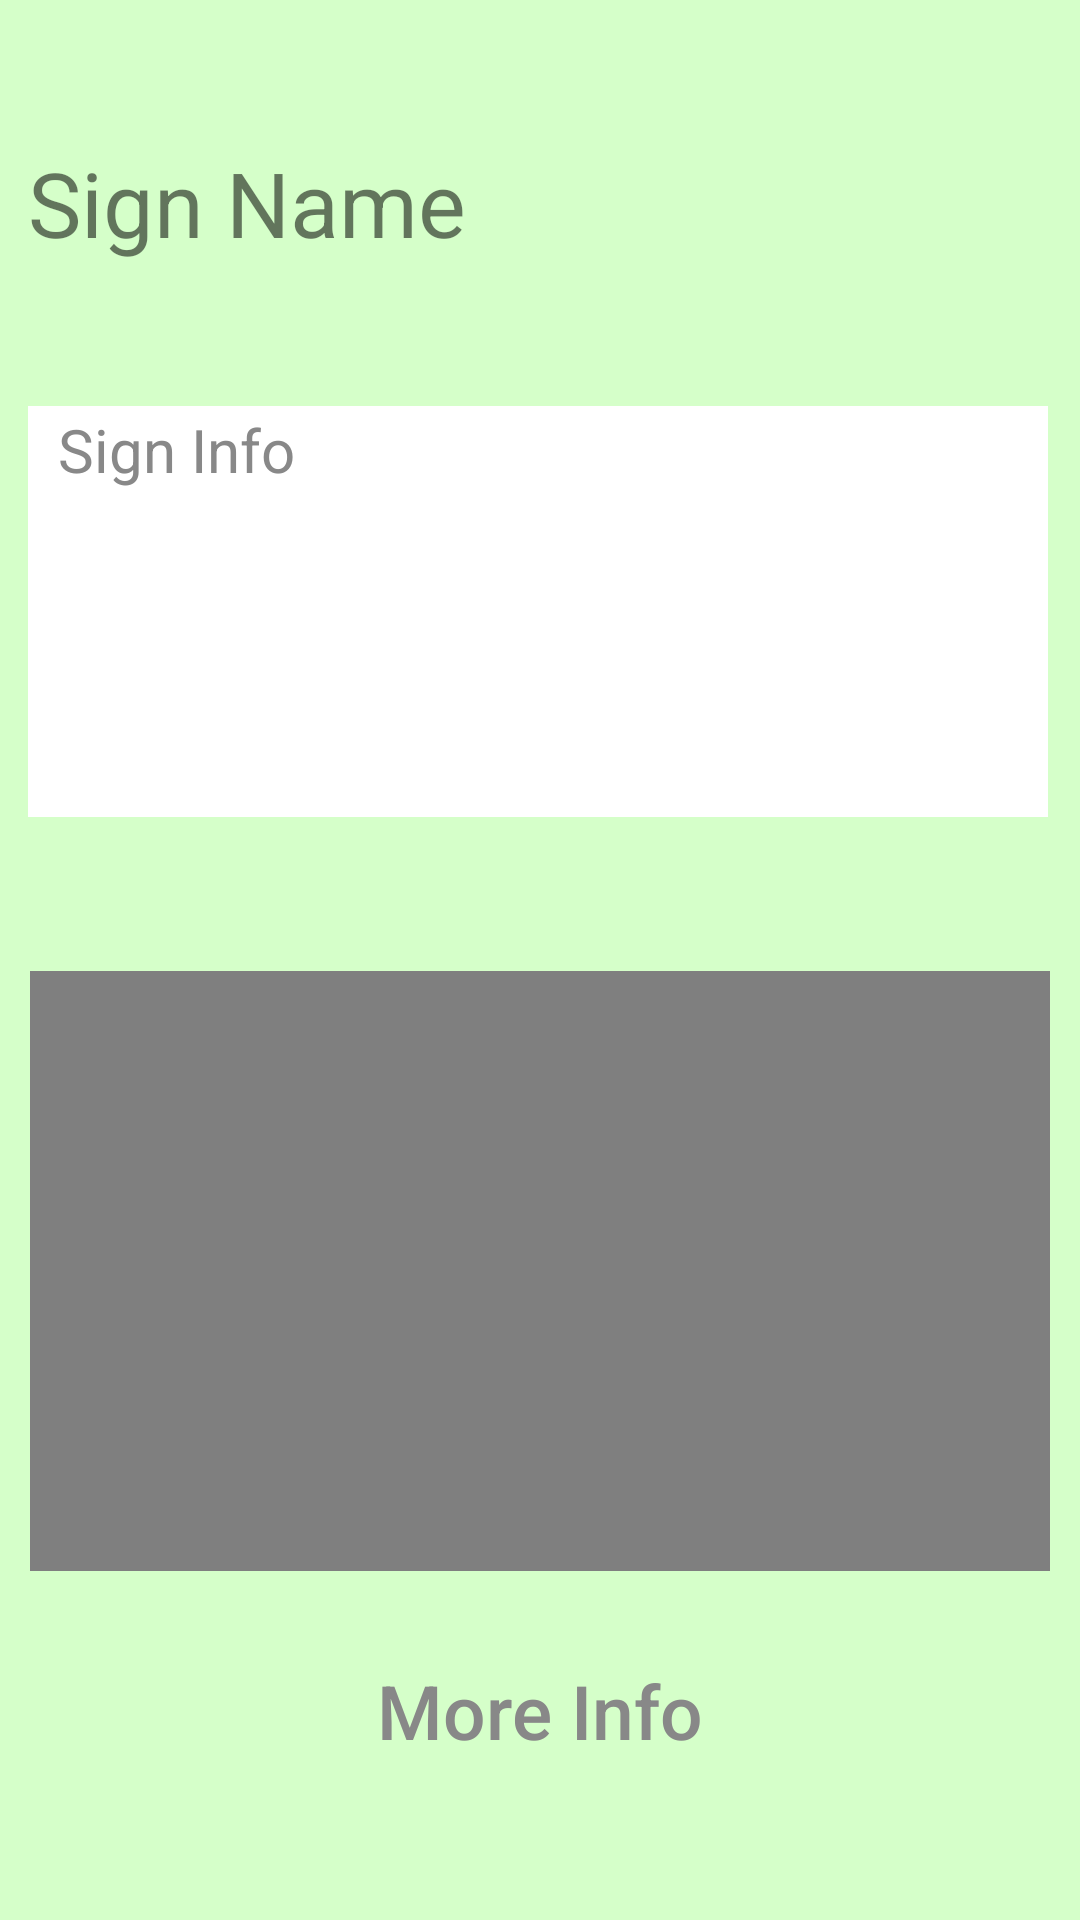

Layout XML and referenced resources for this Android screen:
<!-- AndroidManifest.xml: application theme AppTheme -->
<!-- res/layout/dictionary_sign.xml -->
<?xml version="1.0" encoding="utf-8"?>
<android.support.constraint.ConstraintLayout xmlns:android="http://schemas.android.com/apk/res/android"
    xmlns:app="http://schemas.android.com/apk/res-auto"
    xmlns:tools="http://schemas.android.com/tools"
    android:layout_width="match_parent"
    android:layout_height="match_parent"
    android:background="#D5FFC9"
    android:backgroundTint="#D5FFC9"
    tools:context=".InfoLesson">

    <TextView
        android:id="@+id/wordText"
        android:layout_width="340dp"
        android:layout_height="wrap_content"
        android:fontFamily="sans-serif"
        android:padding="1dp"
        android:paddingStart="0dp"
        android:singleLine="false"
        android:text="Sign Name"
        android:textSize="30sp"
        app:layout_constraintBottom_toTopOf="@+id/topInfo"
        app:layout_constraintEnd_toEndOf="@+id/topInfo"
        app:layout_constraintStart_toStartOf="@+id/topInfo"
        app:layout_constraintTop_toTopOf="parent" />

    <TextView
        android:id="@+id/topInfo"
        android:layout_width="340dp"
        android:layout_height="137dp"
        android:layout_marginStart="16dp"
        android:layout_marginBottom="5dp"
        android:layout_marginEnd="16dp"
        android:background="#FFFFFF"
        android:backgroundTint="#FFFFFF"
        android:contentDescription="The description of how to sign the sign"
        android:fontFamily="sans-serif"
        android:padding="1dp"
        android:paddingStart="10dp"
        android:text="Sign Info"
        android:textColor="#888888"
        android:textSize="20sp"
        app:layout_constraintBottom_toTopOf="@+id/signVideo"
        app:layout_constraintEnd_toEndOf="parent"
        app:layout_constraintHorizontal_bias="0.573"
        app:layout_constraintStart_toStartOf="parent"
        app:layout_constraintTop_toBottomOf="@id/wordText" />

    <Button
        android:id="@+id/moreInfoButton"
        android:layout_width="156dp"
        android:layout_height="wrap_content"
        android:layout_marginEnd="8dp"
        android:layout_marginStart="8dp"
        android:layout_marginTop="8dp"
        android:background="@drawable/buttonrounding"
        android:backgroundTint="#FFFFFF"
        android:onClick="dictMoreInfoButton"
        android:paddingEnd="10dp"
        android:paddingStart="10dp"
        android:text="More Info"
        android:textAllCaps="false"
        android:textColor="#888888"
        android:textSize="25sp"
        app:layout_constraintBottom_toBottomOf="parent"
        app:layout_constraintEnd_toEndOf="parent"
        app:layout_constraintStart_toStartOf="parent"
        app:layout_constraintTop_toBottomOf="@+id/signVideo"
        app:layout_constraintVertical_bias="0.243" />

    <VideoView
        android:id="@+id/signVideo"
        android:layout_width="340dp"
        android:layout_height="200dp"
        android:layout_marginBottom="70dp"
        app:layout_constraintBottom_toBottomOf="parent"
        app:layout_constraintEnd_toEndOf="parent"
        app:layout_constraintHorizontal_bias="0.505"
        app:layout_constraintStart_toStartOf="parent"
        app:layout_constraintTop_toBottomOf="@+id/topInfo" />

    <ImageView
        android:id="@+id/signJpg"
        android:layout_width="211dp"
        android:layout_height="188dp"
        android:layout_marginBottom="83dp"
        android:layout_marginStart="8dp"
        app:layout_constraintBottom_toBottomOf="parent"
        app:layout_constraintStart_toStartOf="@+id/signVideo"
        app:layout_constraintEnd_toEndOf="@+id/signVideo"
        app:layout_constraintTop_toBottomOf="@+id/topInfo"
        app:srcCompat="@drawable/a" />


</android.support.constraint.ConstraintLayout>
<!-- resources referenced by this layout -->
<resources>
  <style name="AppTheme" parent="Theme.AppCompat.Light.DarkActionBar">
          
          <item name="colorPrimary">@color/colorPrimary</item>
          <item name="colorPrimaryDark">@color/colorPrimaryDark</item>
          <item name="colorAccent">@android:color/holo_blue_dark</item>
          <item name="android:textColorPrimaryInverse">@color/colorPrimaryDark</item>
          <item name="android:textColorPrimary">#FFFFFF</item>
          <item name="android:colorBackground">@color/background_material_light</item>
          <item name="android:navigationBarColor">?android:attr/colorPrimaryDark</item>
          <item name="android:colorButtonNormal">@color/colorPrimary</item>
  
          <item name="windowActionBar">false</item>
          <item name="windowNoTitle">true</item>
      </style>
  <color name="colorPrimary">#519434</color>
  <color name="colorPrimaryDark">#34681E</color>
  <color name="background_material_light">#D5FFC9</color>
</resources>
